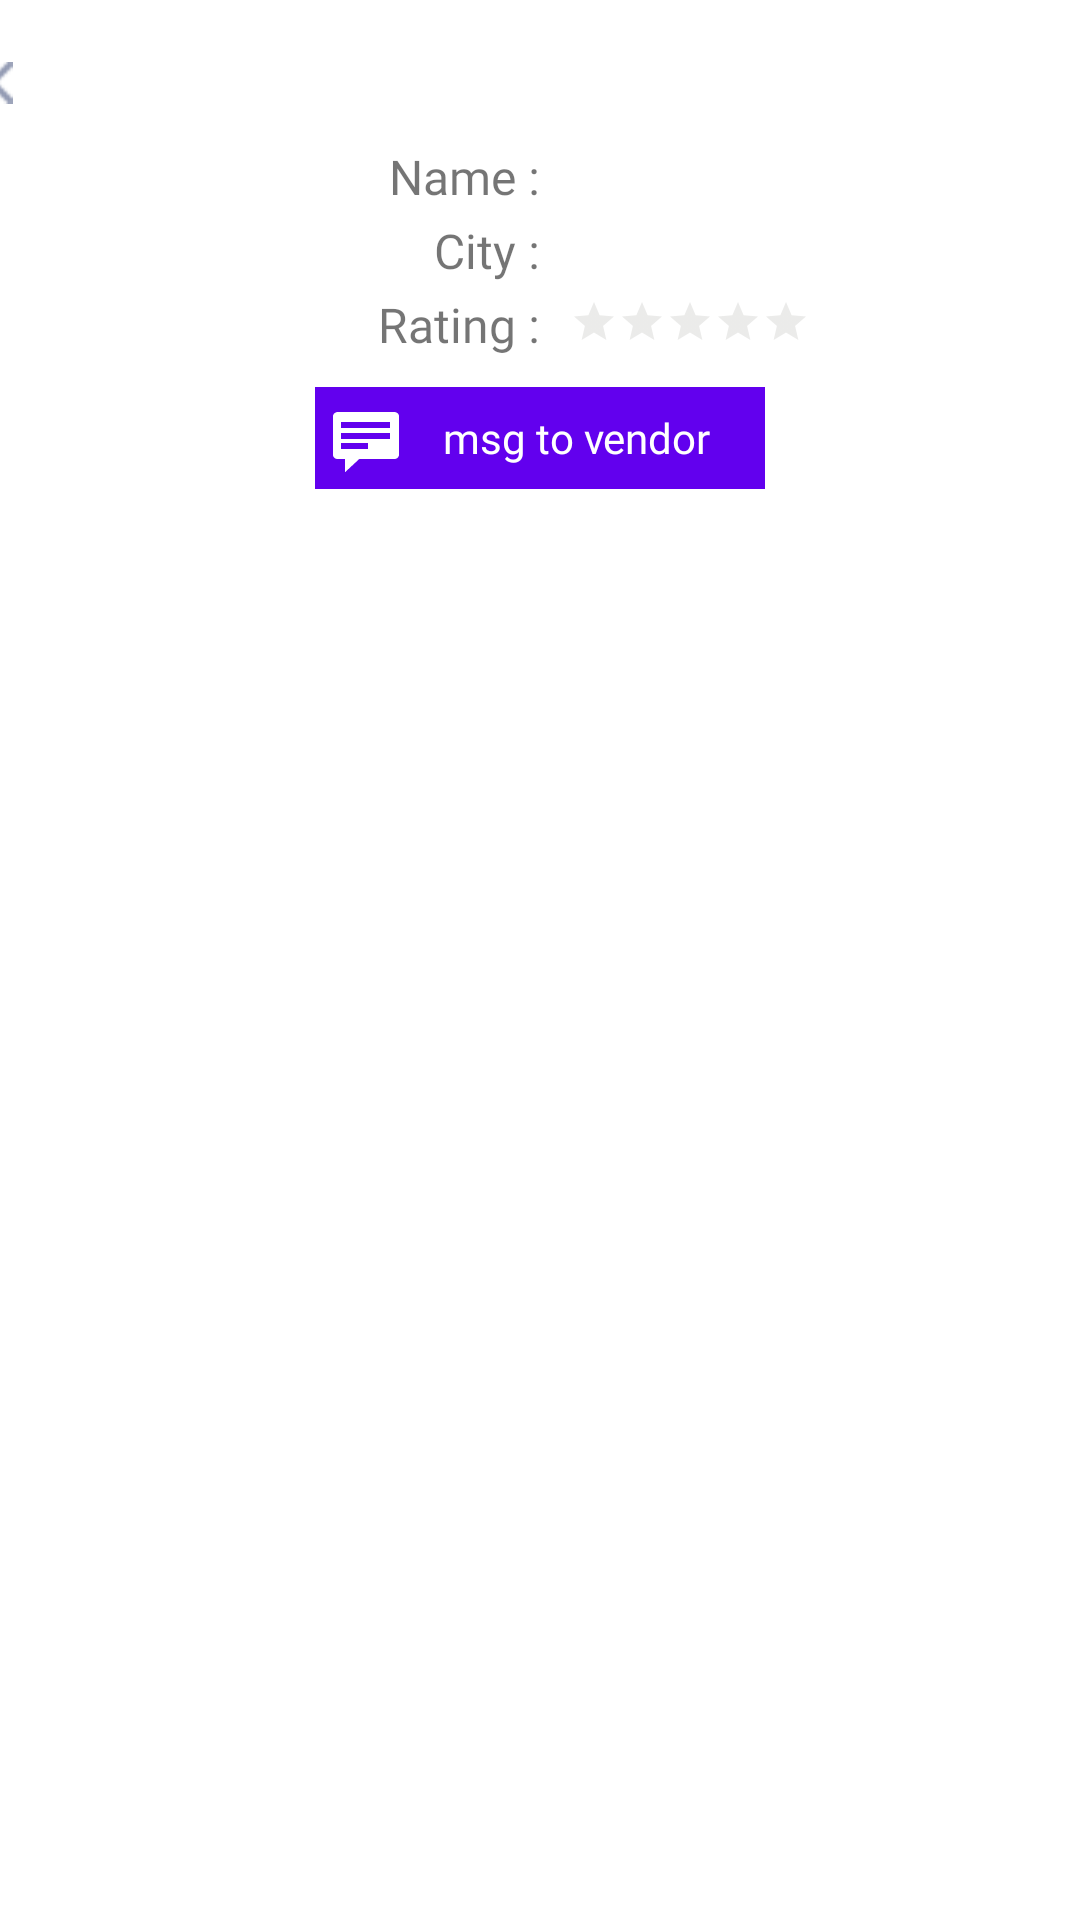

Here is an Android app screen rendered from its layout file. Give the layout XML and the strings, colors and styles it references.
<!-- AndroidManifest.xml: application theme Theme.TursuApp.NoActionBar -->
<!-- res/layout/fragment_publicvendorpage.xml -->
<?xml version="1.0" encoding="utf-8"?>
<androidx.constraintlayout.widget.ConstraintLayout xmlns:android="http://schemas.android.com/apk/res/android"
    xmlns:app="http://schemas.android.com/apk/res-auto"
    xmlns:tools="http://schemas.android.com/tools"
    android:id="@+id/nav_profile_detail_vendor"
    android:layout_width="match_parent"
    android:layout_height="match_parent"
    android:background="#FFFFFF"
    android:clickable="true"
    android:focusable="true">


    <LinearLayout
        android:id="@+id/linearLayoutBack"
        android:layout_width="408dp"
        android:layout_height="0dp"
        android:gravity="center_vertical"
        android:orientation="horizontal"
        app:layout_constraintEnd_toEndOf="parent"
        app:layout_constraintStart_toStartOf="parent"
        app:layout_constraintTop_toTopOf="parent">

        <ImageView
            android:id="@+id/public_back_img"
            android:layout_width="wrap_content"
            android:layout_height="40dp"
            android:layout_marginLeft="20dp"
            android:foregroundGravity="left"
            android:paddingTop="15dp"
            app:layout_constraintStart_toStartOf="parent"
            app:layout_constraintTop_toTopOf="parent"
            app:srcCompat="@drawable/back_arrow" />

    </LinearLayout>

    <TextView
        android:id="@+id/public_name"
        android:layout_width="0dp"
        android:layout_height="wrap_content"
        android:layout_marginTop="8dp"
        android:layout_weight="1"
        android:fontFamily="@font/poppins"
        android:gravity="right"
        android:text="Name :"
        android:textSize="16dp"
        app:layout_constraintEnd_toStartOf="@+id/public_name_view"
        app:layout_constraintStart_toStartOf="parent"
        app:layout_constraintTop_toBottomOf="@+id/linearLayoutBack" />

    <TextView
        android:id="@+id/msg_to_vendor"
        style="@android:style/Widget.DeviceDefault.Light.TextView"
        android:layout_width="150dp"
        android:layout_height="wrap_content"
        android:layout_gravity="center_horizontal"
        android:layout_marginTop="10dp"
        android:background="@color/purple_500"
        android:drawableLeft="@android:drawable/stat_notify_chat"
        android:fontFamily="@font/poppins_semibold"
        android:gravity="center"
        android:padding="5dp"
        android:text="msg to vendor"
        android:textColor="#FFFFFF"
        app:layout_constraintEnd_toEndOf="parent"
        app:layout_constraintStart_toStartOf="parent"
        app:layout_constraintTop_toBottomOf="@id/public_rating" />

    <TextView
        android:id="@+id/public_name_view"
        android:layout_width="0dp"
        android:layout_height="wrap_content"
        android:layout_marginTop="8dp"
        android:layout_weight="1"
        android:fontFamily="@font/poppins_semibold"
        android:paddingLeft="10dp"
        android:textSize="16dp"
        app:layout_constraintEnd_toEndOf="parent"
        app:layout_constraintStart_toEndOf="@+id/public_name"
        app:layout_constraintTop_toBottomOf="@+id/linearLayoutBack" />

    <TextView
        android:id="@+id/public_city"
        android:layout_width="0dp"
        android:layout_height="wrap_content"
        android:layout_marginTop="3dp"
        android:layout_weight="1"
        android:fontFamily="@font/poppins"
        android:gravity="right"
        android:text="City :"
        android:textSize="16dp"
        app:layout_constraintEnd_toStartOf="@+id/public_city_view"
        app:layout_constraintStart_toStartOf="parent"
        app:layout_constraintTop_toBottomOf="@+id/public_name" />

    <TextView
        android:id="@+id/public_city_view"
        android:layout_width="0dp"
        android:layout_height="wrap_content"
        android:layout_marginTop="3dp"
        android:layout_weight="1"
        android:fontFamily="@font/poppins_semibold"
        android:paddingLeft="10dp"
        android:textSize="16dp"
        app:layout_constraintEnd_toEndOf="parent"
        app:layout_constraintStart_toEndOf="@+id/public_city"
        app:layout_constraintTop_toBottomOf="@+id/public_name_view" />

    <TextView
        android:id="@+id/public_rating"
        android:layout_width="0dp"
        android:layout_height="wrap_content"
        android:layout_marginTop="3dp"
        android:layout_weight="1"
        android:fontFamily="@font/poppins"
        android:gravity="right"
        android:text="Rating :"
        android:textSize="16dp"
        app:layout_constraintEnd_toEndOf="@+id/public_city"
        app:layout_constraintStart_toStartOf="parent"
        app:layout_constraintTop_toBottomOf="@+id/public_city" />

    <RatingBar
        android:id="@+id/public_ratingBar"
        style="@style/Widget.AppCompat.RatingBar.Small"
        android:layout_width="wrap_content"
        android:layout_height="wrap_content"
        android:layout_marginLeft="10dp"
        android:layout_marginTop="5dp"
        android:background="@color/white"
        android:numStars="5"
        android:theme="@style/RatingBar"
        app:layout_constraintStart_toEndOf="@+id/public_rating"
        app:layout_constraintTop_toBottomOf="@+id/public_city_view" />

    <GridView
        android:id="@+id/public_gridView"
        android:layout_width="0dp"
        android:layout_height="0dp"
        android:layout_marginTop="15dp"
        android:background="#FFFFFF"
        android:clickable="true"
        android:horizontalSpacing="15dp"
        android:numColumns="2"
        android:verticalSpacing="10dp"
        app:layout_constraintBottom_toBottomOf="parent"
        app:layout_constraintEnd_toEndOf="parent"
        app:layout_constraintHorizontal_bias="0.0"
        app:layout_constraintStart_toStartOf="parent"
        app:layout_constraintTop_toBottomOf="@id/msg_to_vendor">

    </GridView>

    <ImageView
        android:id="@+id/is_verified"
        android:layout_width="wrap_content"
        android:layout_height="wrap_content"
        android:layout_marginStart="75dp"
        android:layout_marginTop="4dp"
        android:layout_marginEnd="16dp"
        android:visibility="invisible"
        app:layout_constraintEnd_toEndOf="parent"
        app:layout_constraintStart_toEndOf="@+id/public_ratingBar"
        app:layout_constraintTop_toBottomOf="@+id/public_city_view"
        app:srcCompat="@drawable/ic_baseline_verified_user_24" />


</androidx.constraintlayout.widget.ConstraintLayout>
<!-- resources referenced by this layout -->
<resources>
  <color name="purple_500">#FF6200EE</color>
  <color name="white">#FFFFFFFF</color>
  <!-- drawable back_arrow: png bitmap (drawable-v24, 204 bytes) -->
  <!-- drawable ic_baseline_verified_user_24 (drawable) -->
  <vector android:height="24dp" android:tint="#149808"
      android:viewportHeight="24" android:viewportWidth="24"
      android:width="24dp" xmlns:android="http://schemas.android.com/apk/res/android">
      <path android:fillColor="@android:color/white" android:pathData="M12,1L3,5v6c0,5.55 3.84,10.74 9,12 5.16,-1.26 9,-6.45 9,-12L21,5l-9,-4zM10,17l-4,-4 1.41,-1.41L10,14.17l6.59,-6.59L18,9l-8,8z"/>
  </vector>
  <style name="RatingBar" parent="Theme.AppCompat">
          <item name="colorControlNormal">@color/lightGrey</item>
          <item name="colorControlActivated">@color/duskYellow</item>
      </style>
  <style name="Theme.TursuApp.NoActionBar">
          <item name="windowActionBar">false</item>
          <item name="windowNoTitle">true</item>
      </style>
  <color name="lightGrey">#BDBDB9</color>
  <color name="duskYellow">#FFC107</color>
</resources>
